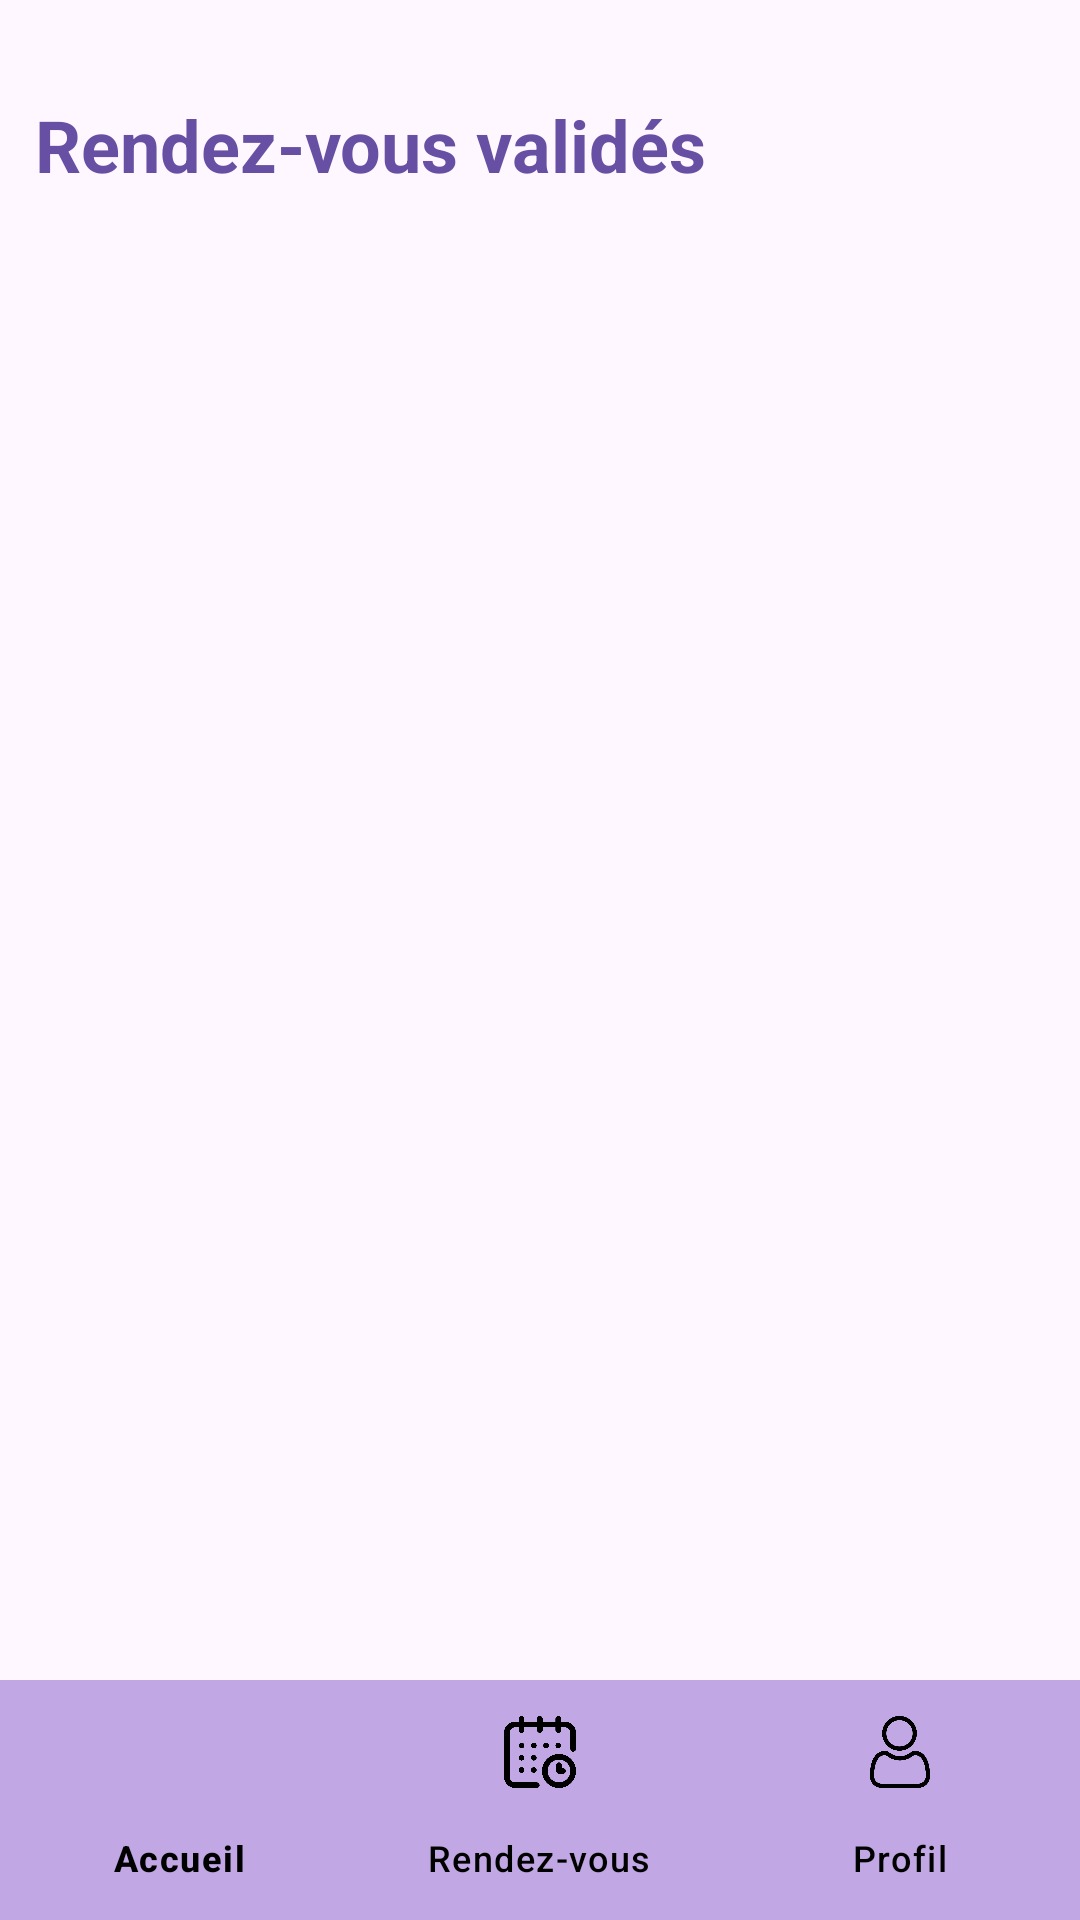

Produce the Android XML layout that renders to this screen, including the resource entries it uses.
<!-- AndroidManifest.xml: application theme Theme.Sahti -->
<!-- res/layout/activity_doctor_appointments.xml -->
<?xml version="1.0" encoding="utf-8"?>
<androidx.constraintlayout.widget.ConstraintLayout xmlns:android="http://schemas.android.com/apk/res/android"
    xmlns:app="http://schemas.android.com/apk/res-auto"
    android:layout_width="match_parent"
    android:layout_height="match_parent">

    <TextView
        android:id="@+id/titleText"
        android:layout_width="wrap_content"
        android:layout_height="wrap_content"
        android:layout_marginTop="32dp"
        android:text="Rendez-vous validés"
        android:textColor="@color/purple_6"
        android:textSize="24sp"
        android:textStyle="bold"
        app:layout_constraintEnd_toEndOf="parent"
        app:layout_constraintHorizontal_bias="0.085"
        app:layout_constraintStart_toStartOf="parent"
        app:layout_constraintTop_toTopOf="parent" />

    <LinearLayout
        android:layout_width="match_parent"
        android:layout_height="0dp"
        android:orientation="vertical"
        app:layout_constraintTop_toBottomOf="@id/titleText"
        app:layout_constraintBottom_toTopOf="@id/bottom_navigation">

        <androidx.recyclerview.widget.RecyclerView
            android:id="@+id/validatedAppointmentsRecyclerView"
            android:layout_width="match_parent"
            android:layout_height="wrap_content"
            android:layout_marginTop="16dp"
            android:paddingHorizontal="16dp"
            android:clipToPadding="false"/>

        <LinearLayout
            android:layout_width="match_parent"
            android:layout_height="match_parent"
            android:orientation="vertical"
            android:gravity="center">

            <TextView
                android:id="@+id/emptyView"
                android:layout_width="wrap_content"
                android:layout_height="wrap_content"
                android:text="Aucun rendez-vous validé"
                android:textSize="16sp"
                android:visibility="gone"/>

            <ImageView
                android:id="@+id/emptyStateImage"
                android:layout_width="200dp"
                android:layout_height="200dp"
                android:src="@drawable/oops1"
                android:layout_marginTop="16dp"
                android:adjustViewBounds="true"
                android:scaleType="fitCenter"
                android:visibility="gone"/>

        </LinearLayout>

    </LinearLayout>

    <com.google.android.material.bottomnavigation.BottomNavigationView
        android:id="@+id/bottom_navigation"
        android:layout_width="match_parent"
        android:layout_height="wrap_content"
        android:background="@color/purple_4"
        app:itemIconTint="@color/black"
        app:itemTextColor="@color/black"
        app:layout_constraintBottom_toBottomOf="parent"
        app:menu="@menu/bottom_nav_menu"/>

</androidx.constraintlayout.widget.ConstraintLayout>
<!-- resources referenced by this layout -->
<resources>
  <color name="black">#FF000000</color>
  <color name="purple_4">#C1A8E4</color>
  <color name="purple_6">#6750A4</color>
  <!-- drawable oops1: png bitmap (drawable, 183669 bytes) -->
  <style name="Theme.Sahti" parent="Base.Theme.Sahti" />
  <style name="Base.Theme.Sahti" parent="Theme.Material3.DayNight.NoActionBar">
          
          
      </style>
</resources>
